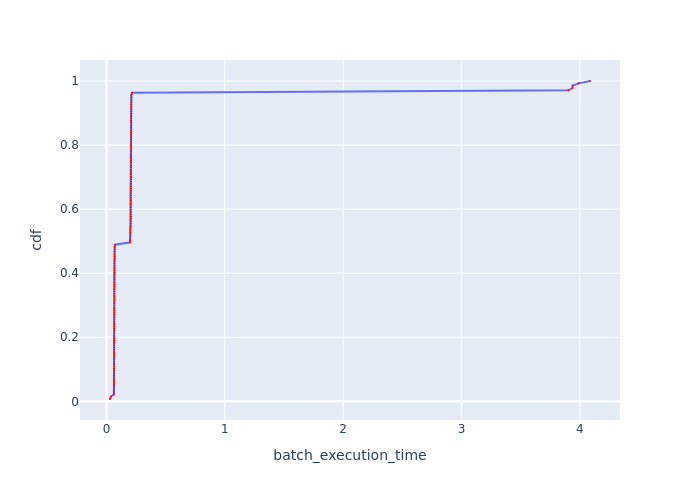

The table this chart was drawn from, first rows:
Batch Id, batch_execution_time, cdf
71, 0.03003, 0.007299
4, 0.03704, 0.0146
90, 0.06295, 0.0219
84, 0.06308, 0.0292
81, 0.06335, 0.0365
80, 0.06337, 0.0438
83, 0.06341, 0.05109
78, 0.06356, 0.05839
91, 0.06356, 0.06569
99, 0.06358, 0.07299
98, 0.06361, 0.08029
95, 0.06389, 0.08759
87, 0.06392, 0.09489
85, 0.06393, 0.1022
89, 0.06394, 0.1095
79, 0.06395, 0.1168
94, 0.06397, 0.1241
88, 0.06406, 0.1314
82, 0.06406, 0.1387
76, 0.06424, 0.146
97, 0.06425, 0.1533
114, 0.06434, 0.1606
77, 0.06435, 0.1679
75, 0.06436, 0.1752
86, 0.06441, 0.1825
74, 0.06441, 0.1898
93, 0.06455, 0.1971
107, 0.06471, 0.2044
105, 0.06471, 0.2117
115, 0.06473, 0.219
113, 0.06482, 0.2263
92, 0.06482, 0.2336
112, 0.06484, 0.2409
109, 0.06496, 0.2482
104, 0.06499, 0.2555
122, 0.06504, 0.2628
116, 0.06508, 0.2701
73, 0.06509, 0.2774
110, 0.06509, 0.2847
106, 0.06511, 0.292
103, 0.06521, 0.2993
120, 0.06534, 0.3066
102, 0.0654, 0.3139
117, 0.06542, 0.3212
101, 0.06543, 0.3285
121, 0.0655, 0.3358
124, 0.06554, 0.3431
127, 0.06556, 0.3504
129, 0.06558, 0.3577
125, 0.06561, 0.365
119, 0.06564, 0.3723
128, 0.06567, 0.3796
126, 0.06574, 0.3869
130, 0.06612, 0.3942
118, 0.06622, 0.4015
111, 0.06637, 0.4088
96, 0.06662, 0.4161
132, 0.06668, 0.4234
134, 0.06704, 0.4307
135, 0.06714, 0.438
... 77 more rows
